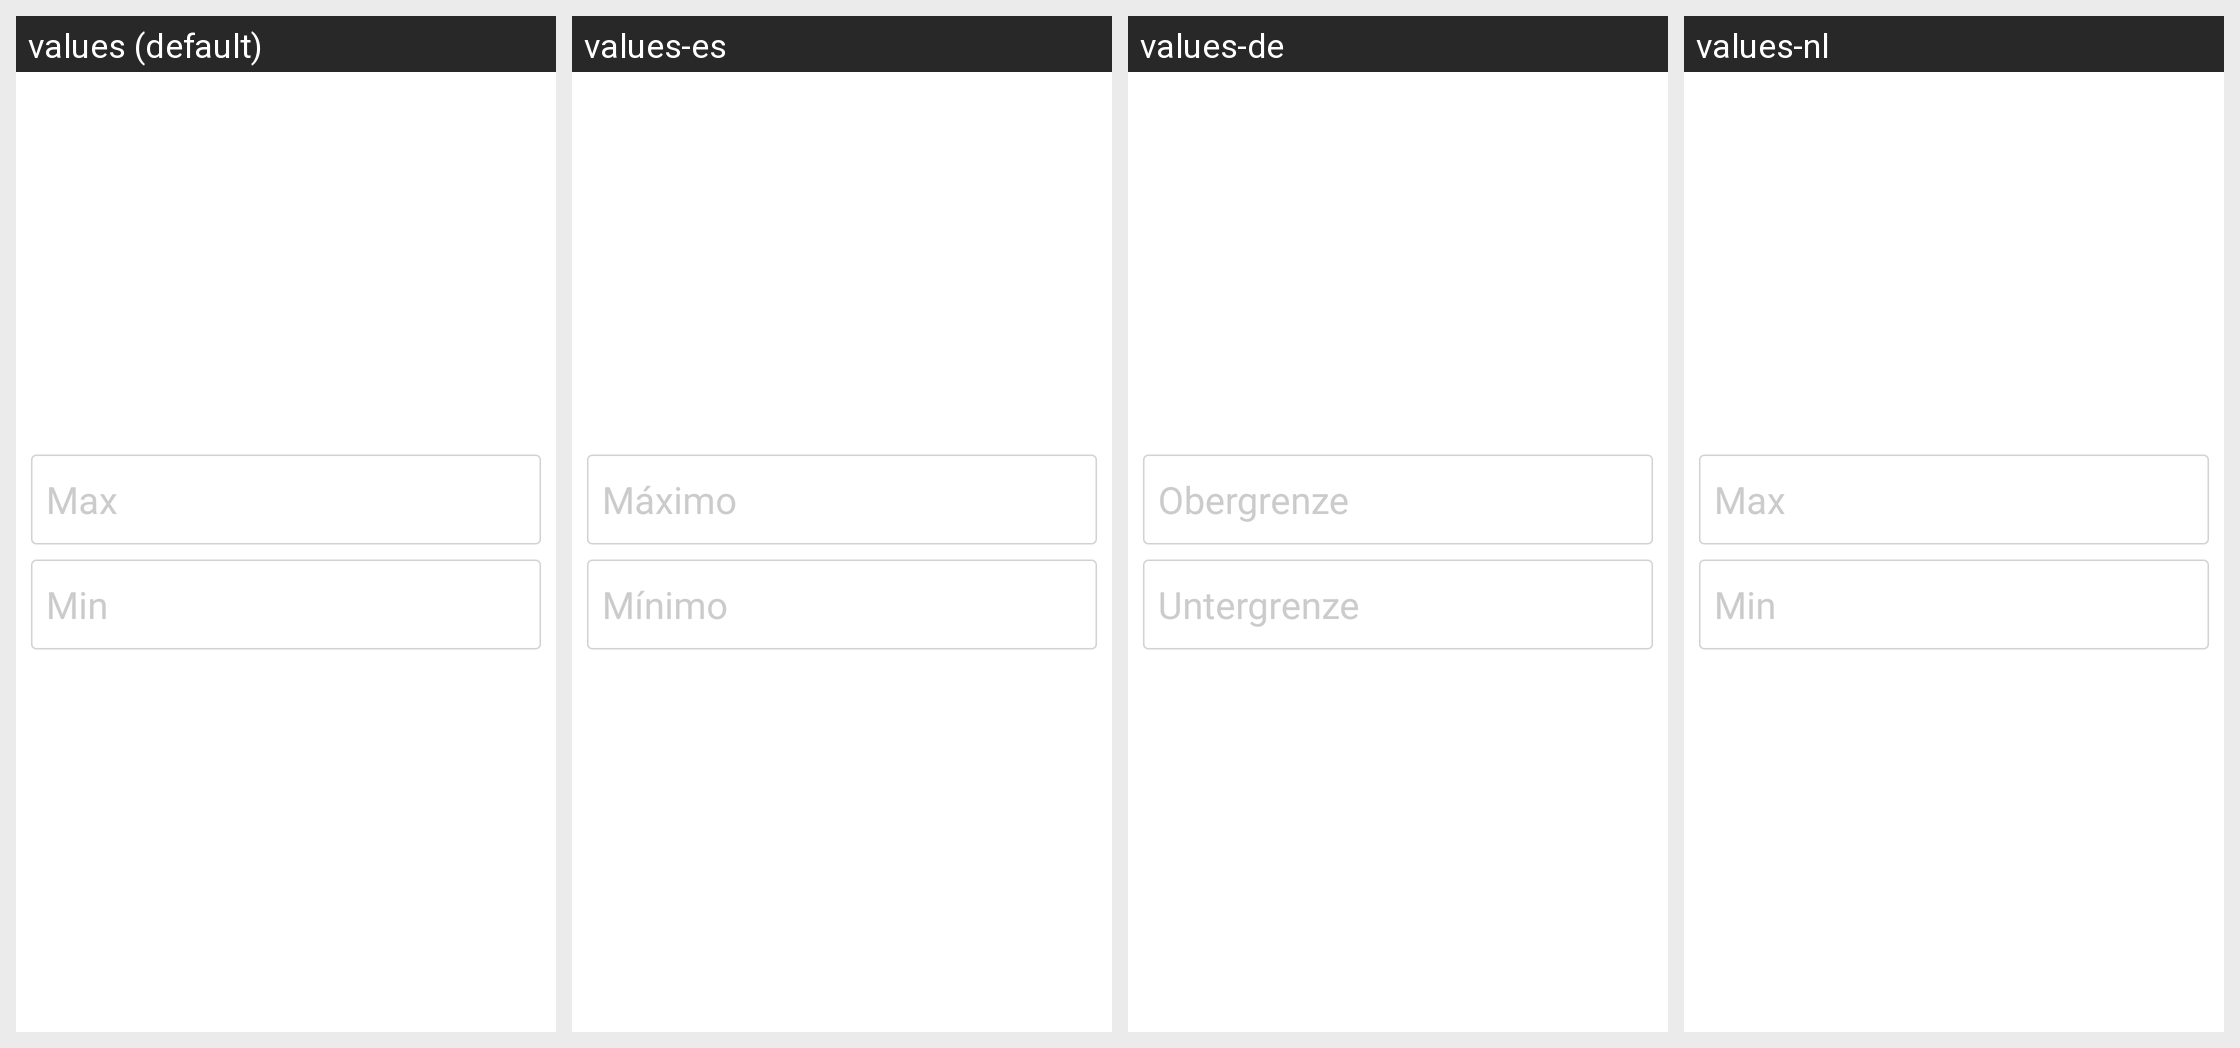

This grid shows one Android layout under several languages. Give, for every string resource on the screen, its name, the default text and each shown locale's text.
Android screen res/layout/setting_max_min_value.xml rendered under 4 locales, left to right: values (default), values-es, values-de, values-nl. Device: Nexus 5 (rendered at 1080×1920; each locale shown at half size, 540×960, under a caption strip naming it); theme LaunchTheme.
Other locales in the repository, not shown: values-af, values-ar, values-bg, values-bn, values-ca, values-cs, values-da, values-el, values-en-rGB, values-en-rSS, values-et, values-fa, values-fi, values-fr, values-gu, values-hi, values-hr, values-hu, values-in, values-it, values-iw, values-ja, values-kn, values-ko, values-lt, values-lv, values-mr, values-ms, values-nb, values-no, values-pa, values-pl, values-pt, values-pt-rPT, values-ro, values-ru, values-sh, values-sk, values-sr, values-sv, values-ta, values-th, values-tl, values-tr, values-uk, values-ur, values-vi, values-vi-rVN, values-zh, values-zh-rCN, values-zh-rHK, values-zh-rTW.
Strings drawn on this screen, with the default value and each locale's value (text and hints the layout hard-codes, and strings that could not be matched under every locale, appear in the picture but are not listed):

setMaxMin_max
  values: Max
  values-es: Máximo
  values-de: Obergrenze
  values-nl: Max

setMaxMin_min
  values: Min
  values-es: Mínimo
  values-de: Untergrenze
  values-nl: Min
